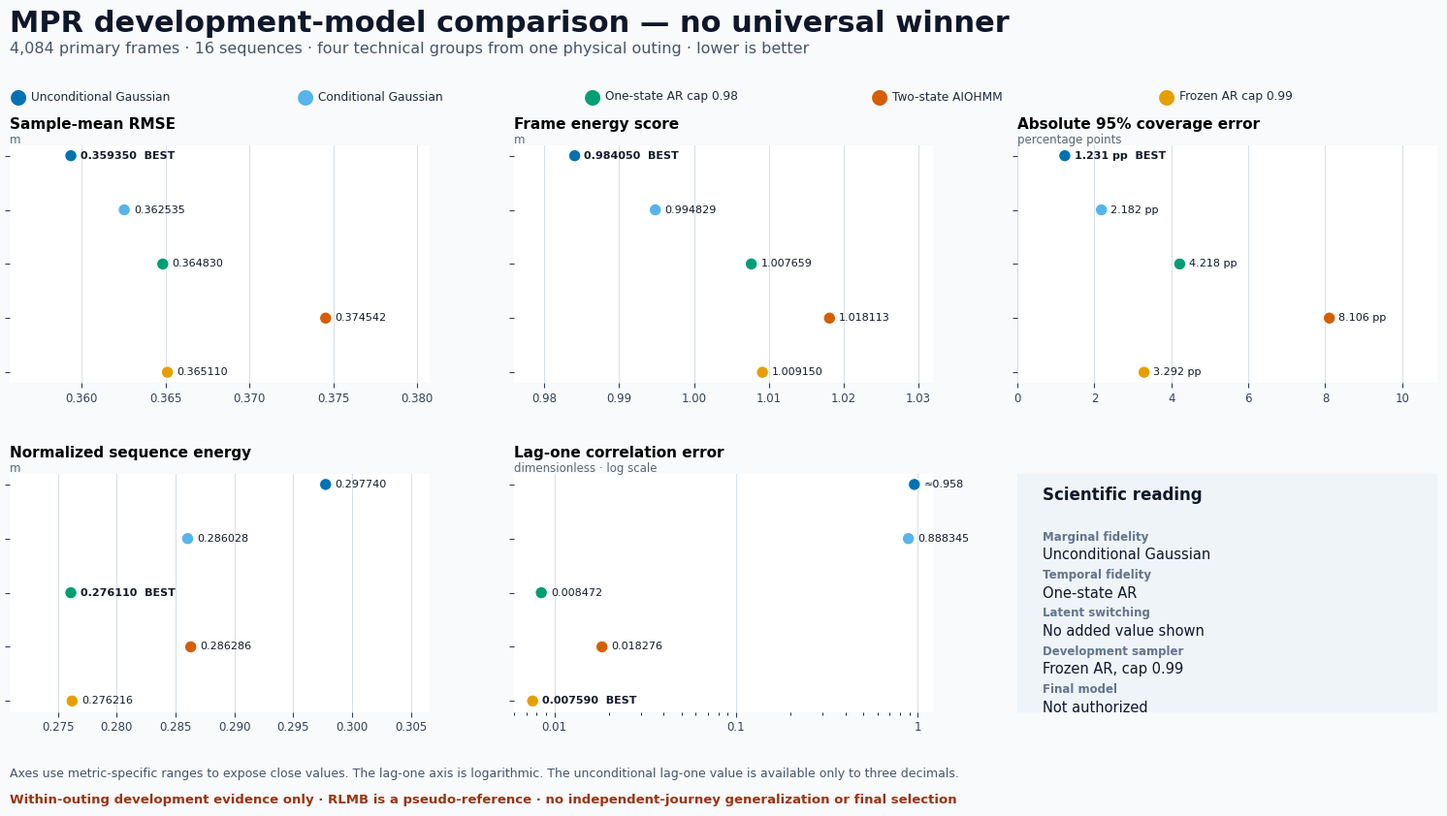

Generate this figure with matplotlib:
#!/usr/bin/env python3
"""Render the reviewed MPR development-model comparison for reports.

The constants below reproduce the accepted same-cohort macro evidence recorded
by the v0.14--v0.15.4 workflow artifacts.  This script does not read private
data, refit a model, recompute a scientific statistic, or select a final model.
"""

from __future__ import annotations

import argparse
from dataclasses import dataclass
from pathlib import Path

import matplotlib

matplotlib.use("Agg")
import matplotlib.pyplot as plt
from matplotlib.ticker import FuncFormatter


@dataclass(frozen=True)
class ModelResult:
    """One reviewed macro model-comparison row."""

    label: str
    short_label: str
    color: str
    rmse_m: float
    frame_energy_m: float
    coverage_95: float
    sequence_energy_m: float
    lag_one_error: float
    lag_one_approximate: bool = False


RESULTS = (
    ModelResult(
        label="Unconditional Gaussian",
        short_label="Unconditional\nGaussian",
        color="#0072B2",
        rmse_m=0.359350,
        frame_energy_m=0.984050,
        coverage_95=0.937690,
        sequence_energy_m=0.297740,
        lag_one_error=0.958,
        lag_one_approximate=True,
    ),
    ModelResult(
        label="Six-feature conditional Gaussian",
        short_label="Conditional\nGaussian",
        color="#56B4E9",
        rmse_m=0.362535,
        frame_energy_m=0.994829,
        coverage_95=0.928183,
        sequence_energy_m=0.286028,
        lag_one_error=0.888345,
    ),
    ModelResult(
        label="One-state conditional AR (0.98)",
        short_label="One-state AR\ncap 0.98",
        color="#009E73",
        rmse_m=0.364830,
        frame_energy_m=1.007659,
        coverage_95=0.907818,
        sequence_energy_m=0.276110,
        lag_one_error=0.008472,
    ),
    ModelResult(
        label="Two-state AIOHMM (v0.15.0)",
        short_label="Two-state\nAIOHMM",
        color="#D55E00",
        rmse_m=0.374542,
        frame_energy_m=1.018113,
        coverage_95=0.868940,
        sequence_energy_m=0.286286,
        lag_one_error=0.018276,
    ),
    ModelResult(
        label="Frozen one-state AR (0.99)",
        short_label="Frozen AR\ncap 0.99",
        color="#E69F00",
        rmse_m=0.365110,
        frame_energy_m=1.009150,
        coverage_95=0.917083,
        sequence_energy_m=0.276216,
        lag_one_error=0.007590,
    ),
)


METRICS = (
    ("rmse_m", "Sample-mean RMSE", "m", False, 6),
    ("frame_energy_m", "Frame energy score", "m", False, 6),
    ("coverage_error", "Absolute 95% coverage error", "percentage points", False, 3),
    ("sequence_energy_m", "Normalized sequence energy", "m", False, 6),
    ("lag_one_error", "Lag-one correlation error", "dimensionless · log scale", True, 6),
)


def _metric_values(metric: str) -> list[float]:
    if metric == "coverage_error":
        return [abs(result.coverage_95 - 0.95) * 100.0 for result in RESULTS]
    return [float(getattr(result, metric)) for result in RESULTS]


def _format_value(metric: str, value: float, precision: int) -> str:
    if metric == "coverage_error":
        return f"{value:.3f} pp"
    if metric == "lag_one_error" and value == RESULTS[0].lag_one_error:
        return f"≈{value:.3f}"
    return f"{value:.{precision}f}"


def _draw_metric_panel(
    axis: plt.Axes,
    metric: str,
    title: str,
    unit: str,
    log_scale: bool,
    precision: int,
) -> None:
    values = _metric_values(metric)
    positions = list(range(len(RESULTS)))
    colors = [result.color for result in RESULTS]
    best_index = min(range(len(values)), key=values.__getitem__)

    if log_scale:
        axis.set_xscale("log")
        axis.xaxis.set_major_formatter(FuncFormatter(lambda value, _: f"{value:g}"))

    axis.scatter(values, positions, s=82, color=colors, edgecolor="white", linewidth=0.8, zorder=3)
    axis.grid(axis="x", color="#D9E1E8", linewidth=0.8, zorder=0)
    axis.set_title(title, loc="left", fontsize=11, fontweight="bold", pad=12)
    axis.text(0.0, 1.005, unit, transform=axis.transAxes, fontsize=8.5, color="#5B6573")
    axis.set_yticks(positions)
    axis.set_yticklabels([])
    axis.invert_yaxis()
    axis.tick_params(axis="both", labelsize=8.5, colors="#334155")

    minimum = min(values)
    maximum = max(values)
    if not log_scale:
        span = maximum - minimum
        padding = span * 0.24 if span else max(abs(minimum) * 0.1, 0.1)
        axis.set_xlim(max(0.0, minimum - padding), maximum + padding * 1.7)

    for index, value in enumerate(values):
        label = _format_value(metric, value, precision)
        suffix = "  BEST" if index == best_index else ""
        axis.annotate(
            label + suffix,
            (value, index),
            xytext=(7, 0),
            textcoords="offset points",
            va="center",
            fontsize=8,
            color="#111827",
            fontweight="bold" if index == best_index else "normal",
        )

    for spine in axis.spines.values():
        spine.set_visible(False)


def render(output: Path) -> None:
    """Render the fixed comparison figure to ``output``."""

    plt.rcParams.update(
        {
            "font.family": "DejaVu Sans",
            "svg.fonttype": "none",
            "svg.hashsalt": "mpr-v0171-model-comparison",
        }
    )
    figure = plt.figure(figsize=(16, 9), facecolor="#F8FAFC")
    grid = figure.add_gridspec(
        2,
        3,
        left=0.055,
        right=0.975,
        top=0.80,
        bottom=0.15,
        wspace=0.20,
        hspace=0.38,
    )

    axes = [figure.add_subplot(grid[row, column]) for row in range(2) for column in range(3)]
    for axis, metric in zip(axes[:5], METRICS):
        _draw_metric_panel(axis, *metric)

    decision_axis = axes[5]
    decision_axis.set_facecolor("#EEF4F8")
    decision_axis.set_xticks([])
    decision_axis.set_yticks([])
    for spine in decision_axis.spines.values():
        spine.set_visible(False)
    decision_axis.text(
        0.06,
        0.89,
        "Scientific reading",
        transform=decision_axis.transAxes,
        fontsize=12,
        fontweight="bold",
        color="#0F172A",
    )
    decision_lines = (
        ("Marginal fidelity", "Unconditional Gaussian"),
        ("Temporal fidelity", "One-state AR"),
        ("Latent switching", "No added value shown"),
        ("Development sampler", "Frozen AR, cap 0.99"),
        ("Final model", "Not authorized"),
    )
    y_position = 0.72
    for heading, conclusion in decision_lines:
        decision_axis.text(
            0.06,
            y_position,
            heading,
            transform=decision_axis.transAxes,
            fontsize=8.5,
            color="#64748B",
            fontweight="bold",
        )
        decision_axis.text(
            0.06,
            y_position - 0.08,
            conclusion,
            transform=decision_axis.transAxes,
            fontsize=10.5,
            color="#0F172A",
        )
        y_position -= 0.16

    figure.suptitle(
        "MPR development-model comparison — no universal winner",
        x=0.055,
        y=0.955,
        ha="left",
        fontsize=22,
        fontweight="bold",
        color="#0F172A",
    )
    figure.text(
        0.055,
        0.905,
        "4,084 primary frames · 16 sequences · four technical groups from one physical outing · lower is better",
        fontsize=11.5,
        color="#475569",
    )

    legend_x = 0.055
    for result in RESULTS:
        figure.text(legend_x, 0.855, "●", color=result.color, fontsize=15, va="center")
        figure.text(legend_x + 0.014, 0.855, result.short_label.replace("\n", " "), fontsize=8.7, va="center", color="#1E293B")
        legend_x += 0.185

    figure.text(
        0.055,
        0.075,
        "Axes use metric-specific ranges to expose close values. The lag-one axis is logarithmic. "
        "The unconditional lag-one value is available only to three decimals.",
        fontsize=9,
        color="#475569",
    )
    figure.text(
        0.055,
        0.045,
        "Within-outing development evidence only · RLMB is a pseudo-reference · no independent-journey generalization or final selection",
        fontsize=9.5,
        color="#9A3412",
        fontweight="bold",
    )

    output.parent.mkdir(parents=True, exist_ok=True)
    figure.savefig(
        output,
        format=output.suffix.lstrip(".") or "svg",
        facecolor=figure.get_facecolor(),
        metadata={"Date": None, "Creator": "MPR render_model_comparison.py"},
    )
    plt.close(figure)
    if output.suffix.lower() == ".svg":
        # Matplotlib terminates SVG path-command lines with spaces. Removing
        # them keeps the committed generated artifact clean under
        # ``git diff --check`` without changing its rendered content.
        svg = output.read_text(encoding="utf-8")
        output.write_text(
            "\n".join(line.rstrip() for line in svg.splitlines()) + "\n",
            encoding="utf-8",
        )


def main() -> int:
    parser = argparse.ArgumentParser(description=__doc__)
    parser.add_argument(
        "--output",
        type=Path,
        default=Path("docs/figures/model_comparison_overview.svg"),
        help="output .svg or .png path",
    )
    args = parser.parse_args()
    if args.output.suffix.lower() not in {".svg", ".png"}:
        parser.error("--output must end in .svg or .png")
    render(args.output)
    print(f"Model comparison figure written to: {args.output}")
    return 0


if __name__ == "__main__":
    raise SystemExit(main())
